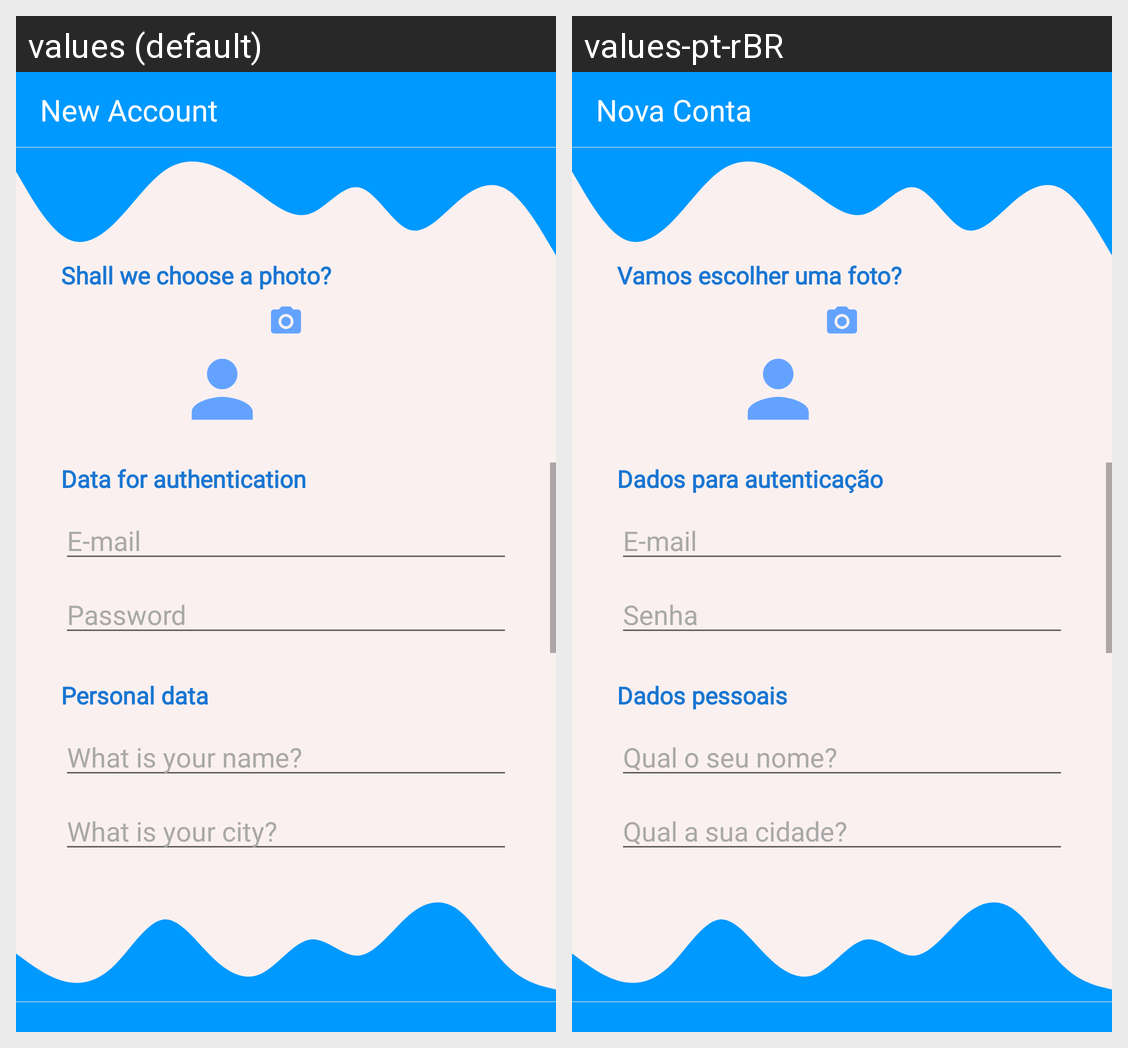

For this localized Android screen grid, give each drawn string resource with its value in every locale shown.
Android screen res/layout/activity_signup.xml rendered under 2 locales, left to right: values (default), values-pt-rBR. Device: Nexus 5 (rendered at 1080×1920; each locale shown at half size, 540×960, under a caption strip naming it); theme Theme.Games.
Strings drawn on this screen, with the default value and each locale's value (text and hints the layout hard-codes, and strings that could not be matched under every locale, appear in the picture but are not listed):

new_account
  values: New Account
  values-pt-rBR: Nova Conta

new_photo
  values: Shall we choose a photo?
  values-pt-rBR: Vamos escolher uma foto?

authentication_title
  values: Data for authentication
  values-pt-rBR: Dados para autenticação

email
  values: E-mail
  values-pt-rBR: E-mail

password
  values: Password
  values-pt-rBR: Senha

personal_title
  values: Personal data
  values-pt-rBR: Dados pessoais

name
  values: What is your name?
  values-pt-rBR: Qual o seu nome?

city
  values: What is your city?
  values-pt-rBR: Qual a sua cidade?
